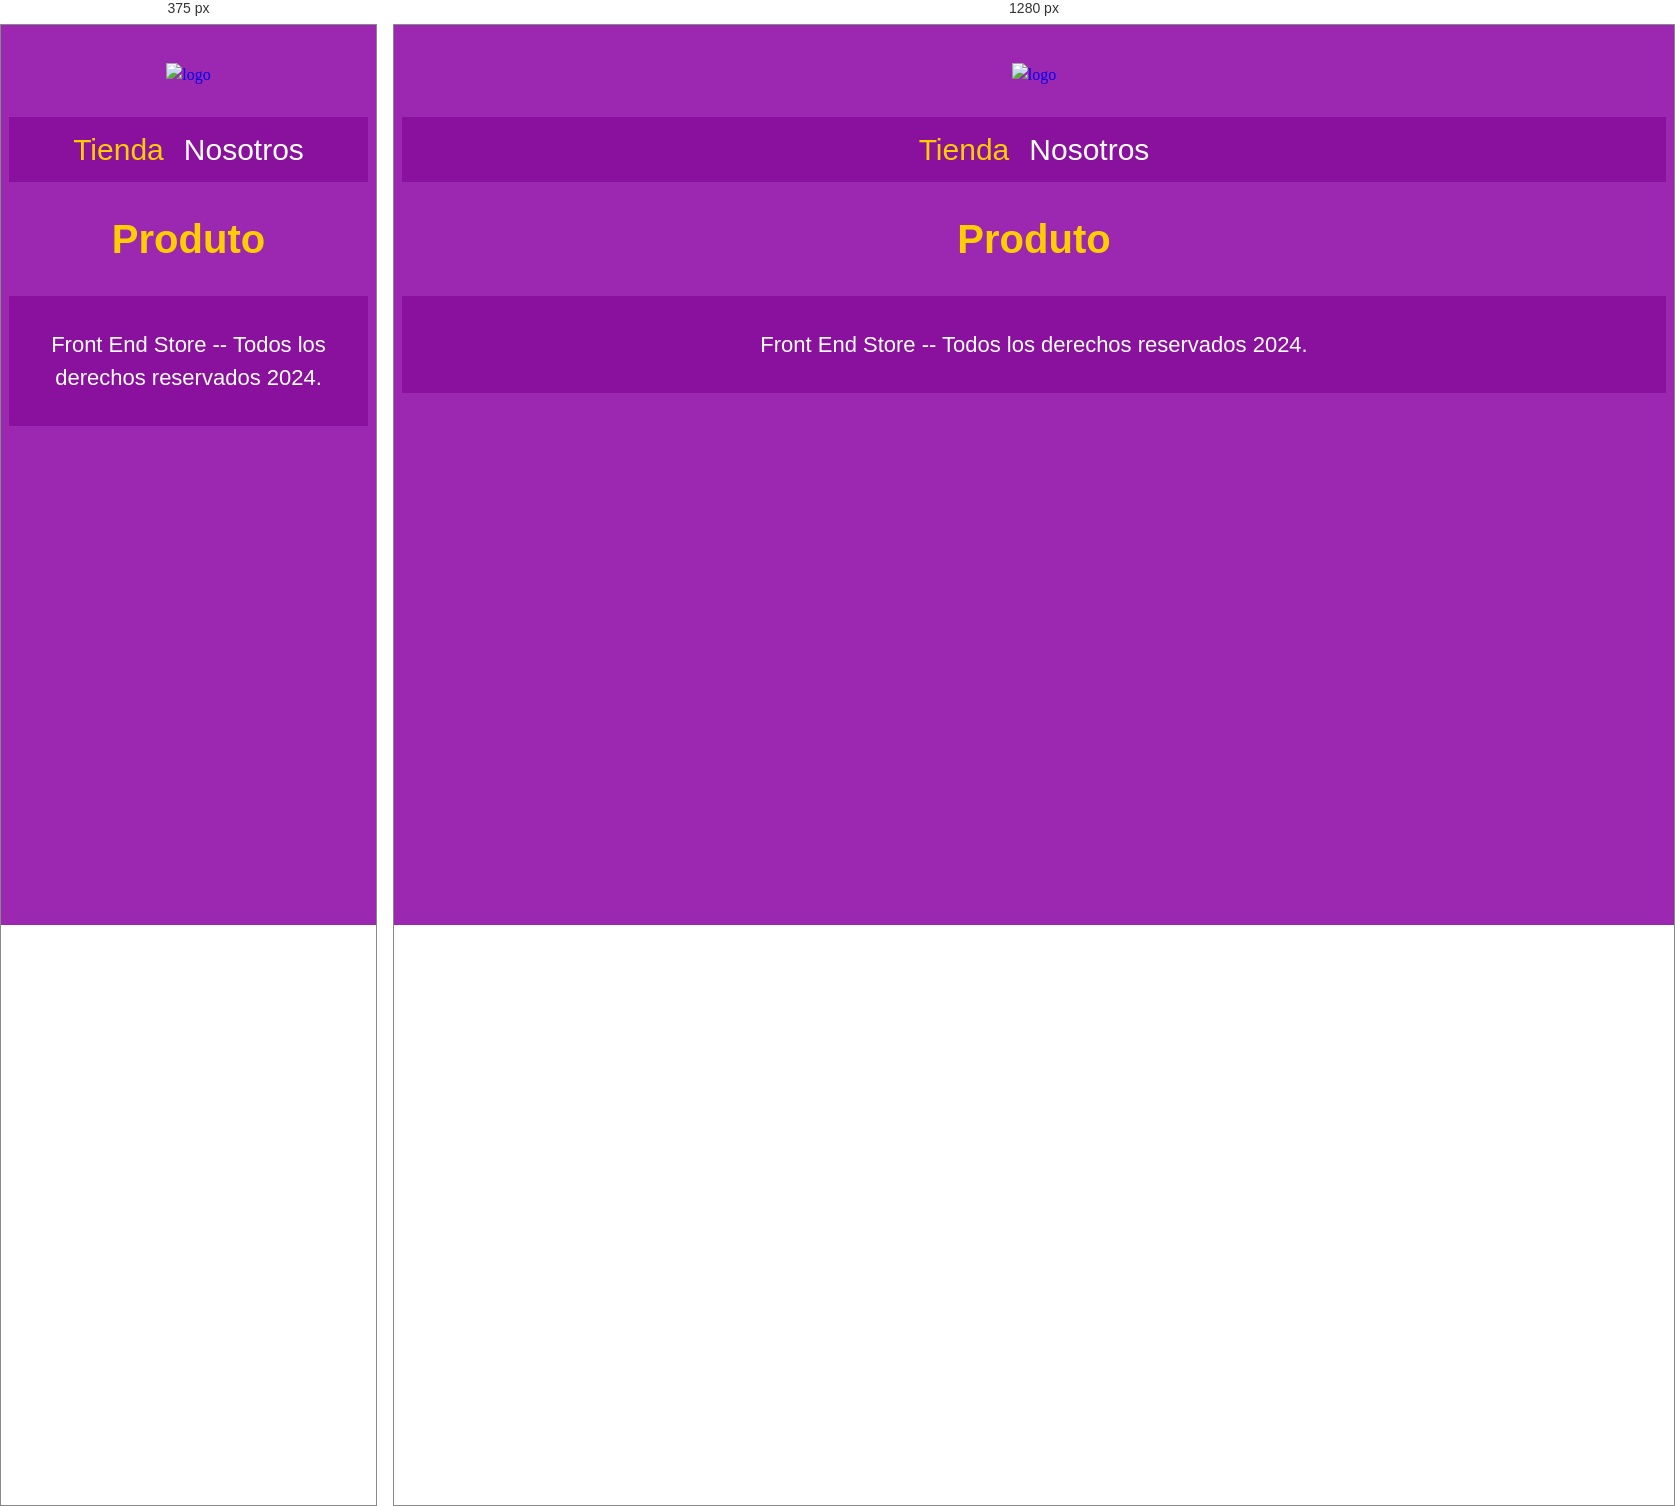
Rendered at 375 px and 1280 px, left to right.

<!-- file: producto.html -->
<!DOCTYPE html>
<html lang="en">
<head>
    <meta charset="UTF-8">
    <meta name="viewport" content="width=device-width, initial-scale=1.0">
    <title>FrontEnd Store</title>
    <link rel="preconnect" href="https://fonts.googleapis.com">
<link rel="preconnect" href="https://fonts.gstatic.com" crossorigin>
<link href="https://fonts.googleapis.com/css2?family=Staatliches&display=swap" rel="stylesheet">
    <link rel="stylesheet" href="css/normalice.css">
    <link rel="stylesheet" href="css/style.css">
</head>
<body>
    <header class="header">
        <a href="index.html"><img class="header__logo" src="img/logo.png" alt="logo"></a>
    </header>
    <nav class="navegacion">
        <a  class="navegacion__enlace navegacion__enlace--activo" href="index.html">Tienda</a>
        <a  class="navegacion__enlace" href="nosotros.html">Nosotros</a>
    </nav>

    <main class="contenedor">
        <h1>Produto</h1>
    </main>

    <footer class="footer">
        <p class="footer__texto">Front End Store  -- Todos los derechos reservados 2024.</p>
    </footer>
</body>
</html>

/* @media block from style.css */
@media (min-width:768px)  {
    .grid{
        grid-template-columns: repeat(3, 1fr);
    }
}

/* @media block from style.css */
@media (min-width:768px)  {
    .grafico--node{
        grid-row: 5 / 6;
        grid-column: 2 /4;
    }    
}

/* @media block from style.css */
@media (min-width:768px) {  /* es de 768px para abajo cuando se aplican las medias query*/
    .nosotros{
         grid-template-columns: repeat(2, 1fr);
         column-gap: 2rem;
    }
}

/* @media block from style.css */
@media (min-width:768px)  {
    .nosotros__imagen{
        grid-column: 2 /3;
    }   
}

/* @media block from style.css */
@media (min-width:768px)  {
    .bloques{
       
        grid-template-columns: repeat(4, 1fr);
        
    
    }
}

/* @media block from style.css */
@media (min-width:768px)  {
    .camisa{
        display: grid;
        grid-template-columns: repeat(2,1fr); 
        column-gap: 2rem;
}
}